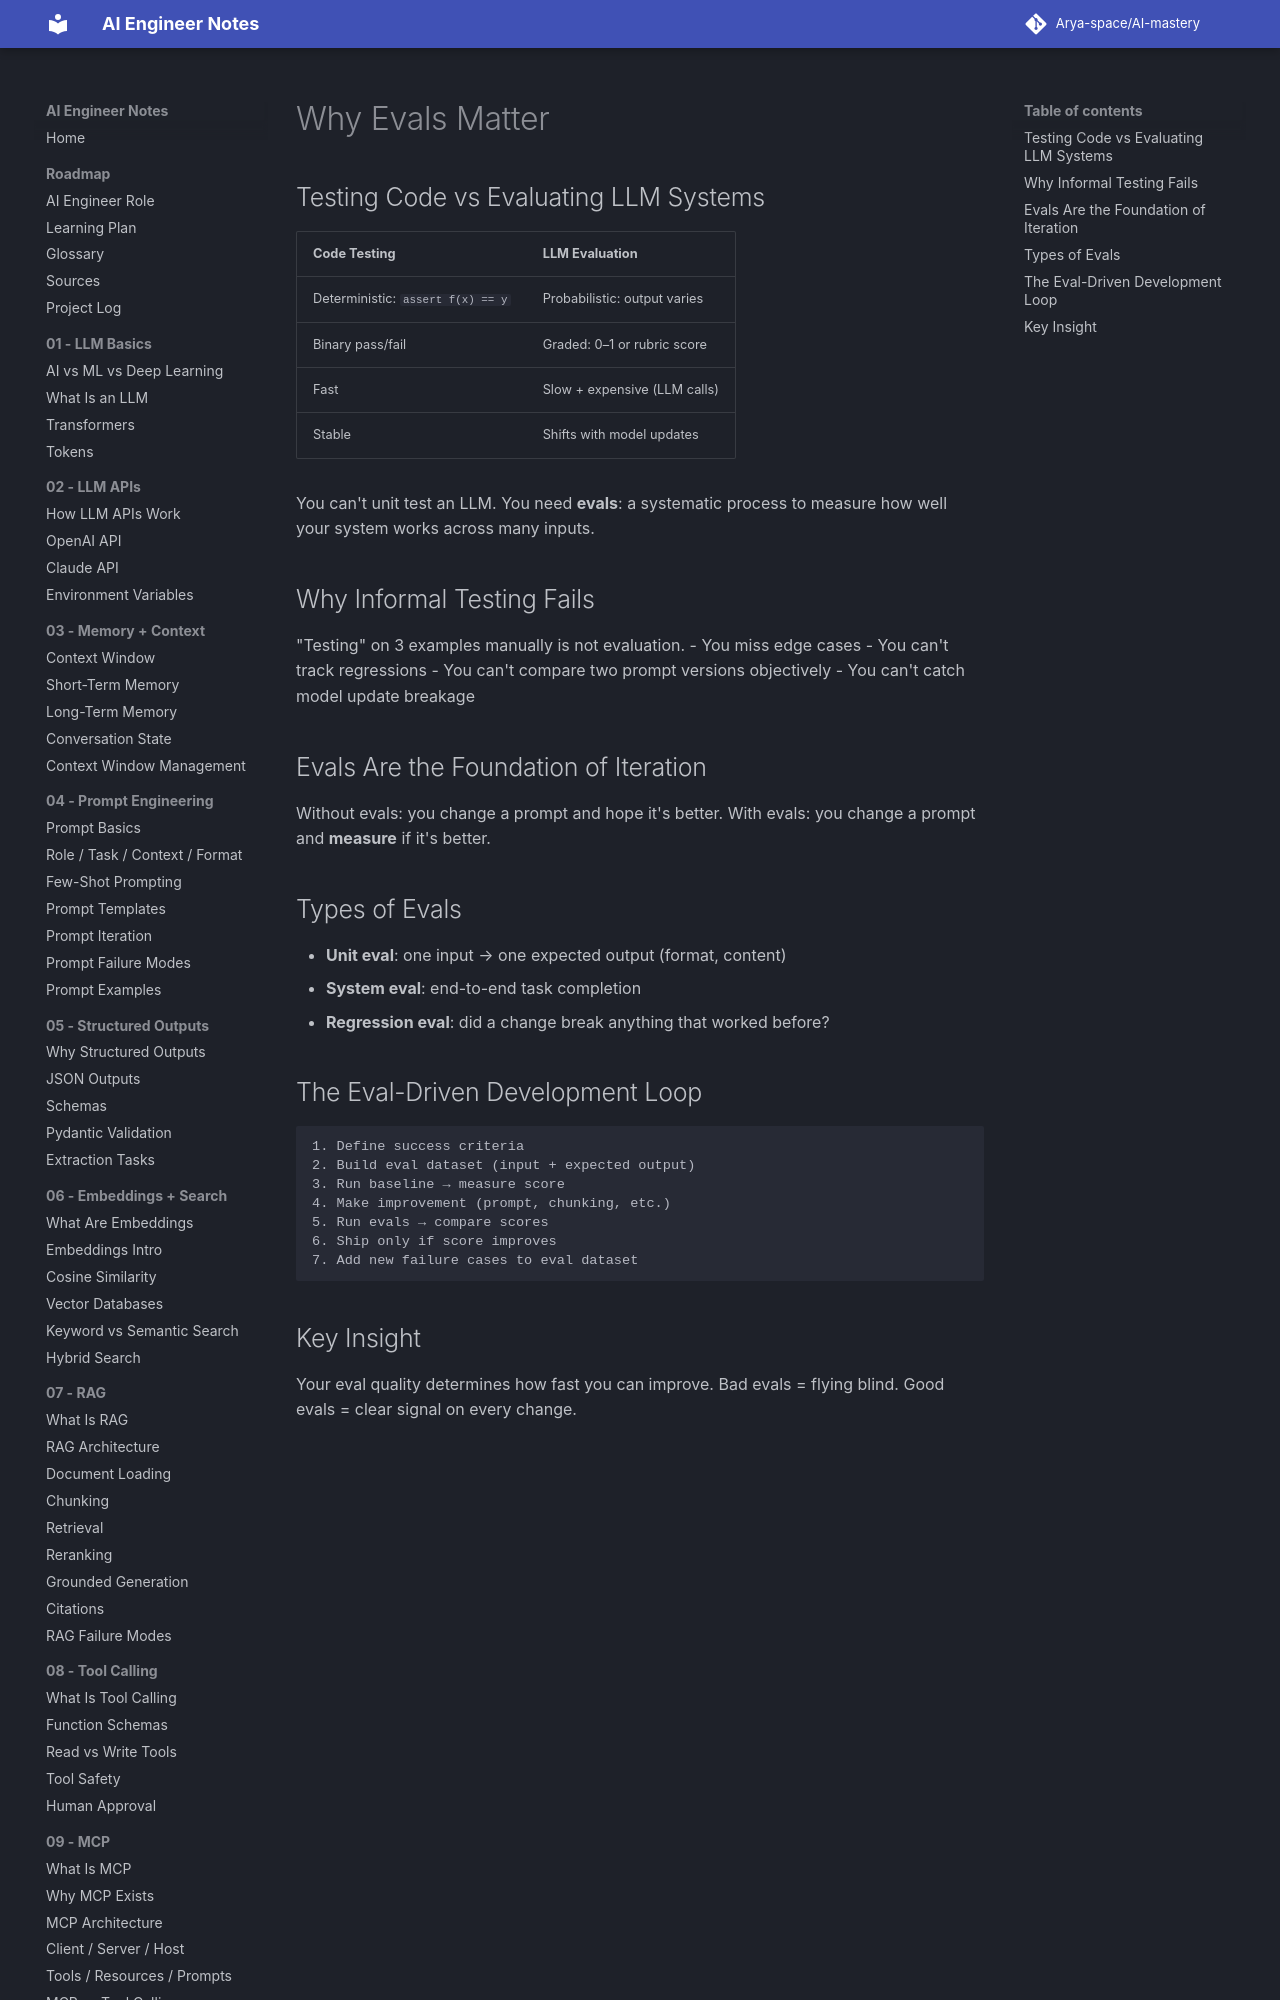

repository: Arya-space/AI-mastery · page: 11_evaluations/why_evals_matter/index.html · generator: mkdocs

# Why Evals Matter

## Testing Code vs Evaluating LLM Systems
| Code Testing | LLM Evaluation |
|-------------|---------------|
| Deterministic: `assert f(x) == y` | Probabilistic: output varies |
| Binary pass/fail | Graded: 0–1 or rubric score |
| Fast | Slow + expensive (LLM calls) |
| Stable | Shifts with model updates |

You can't unit test an LLM. You need **evals**: a systematic process to measure how well your system works across many inputs.

## Why Informal Testing Fails
"Testing" on 3 examples manually is not evaluation.
- You miss edge cases
- You can't track regressions
- You can't compare two prompt versions objectively
- You can't catch model update breakage
